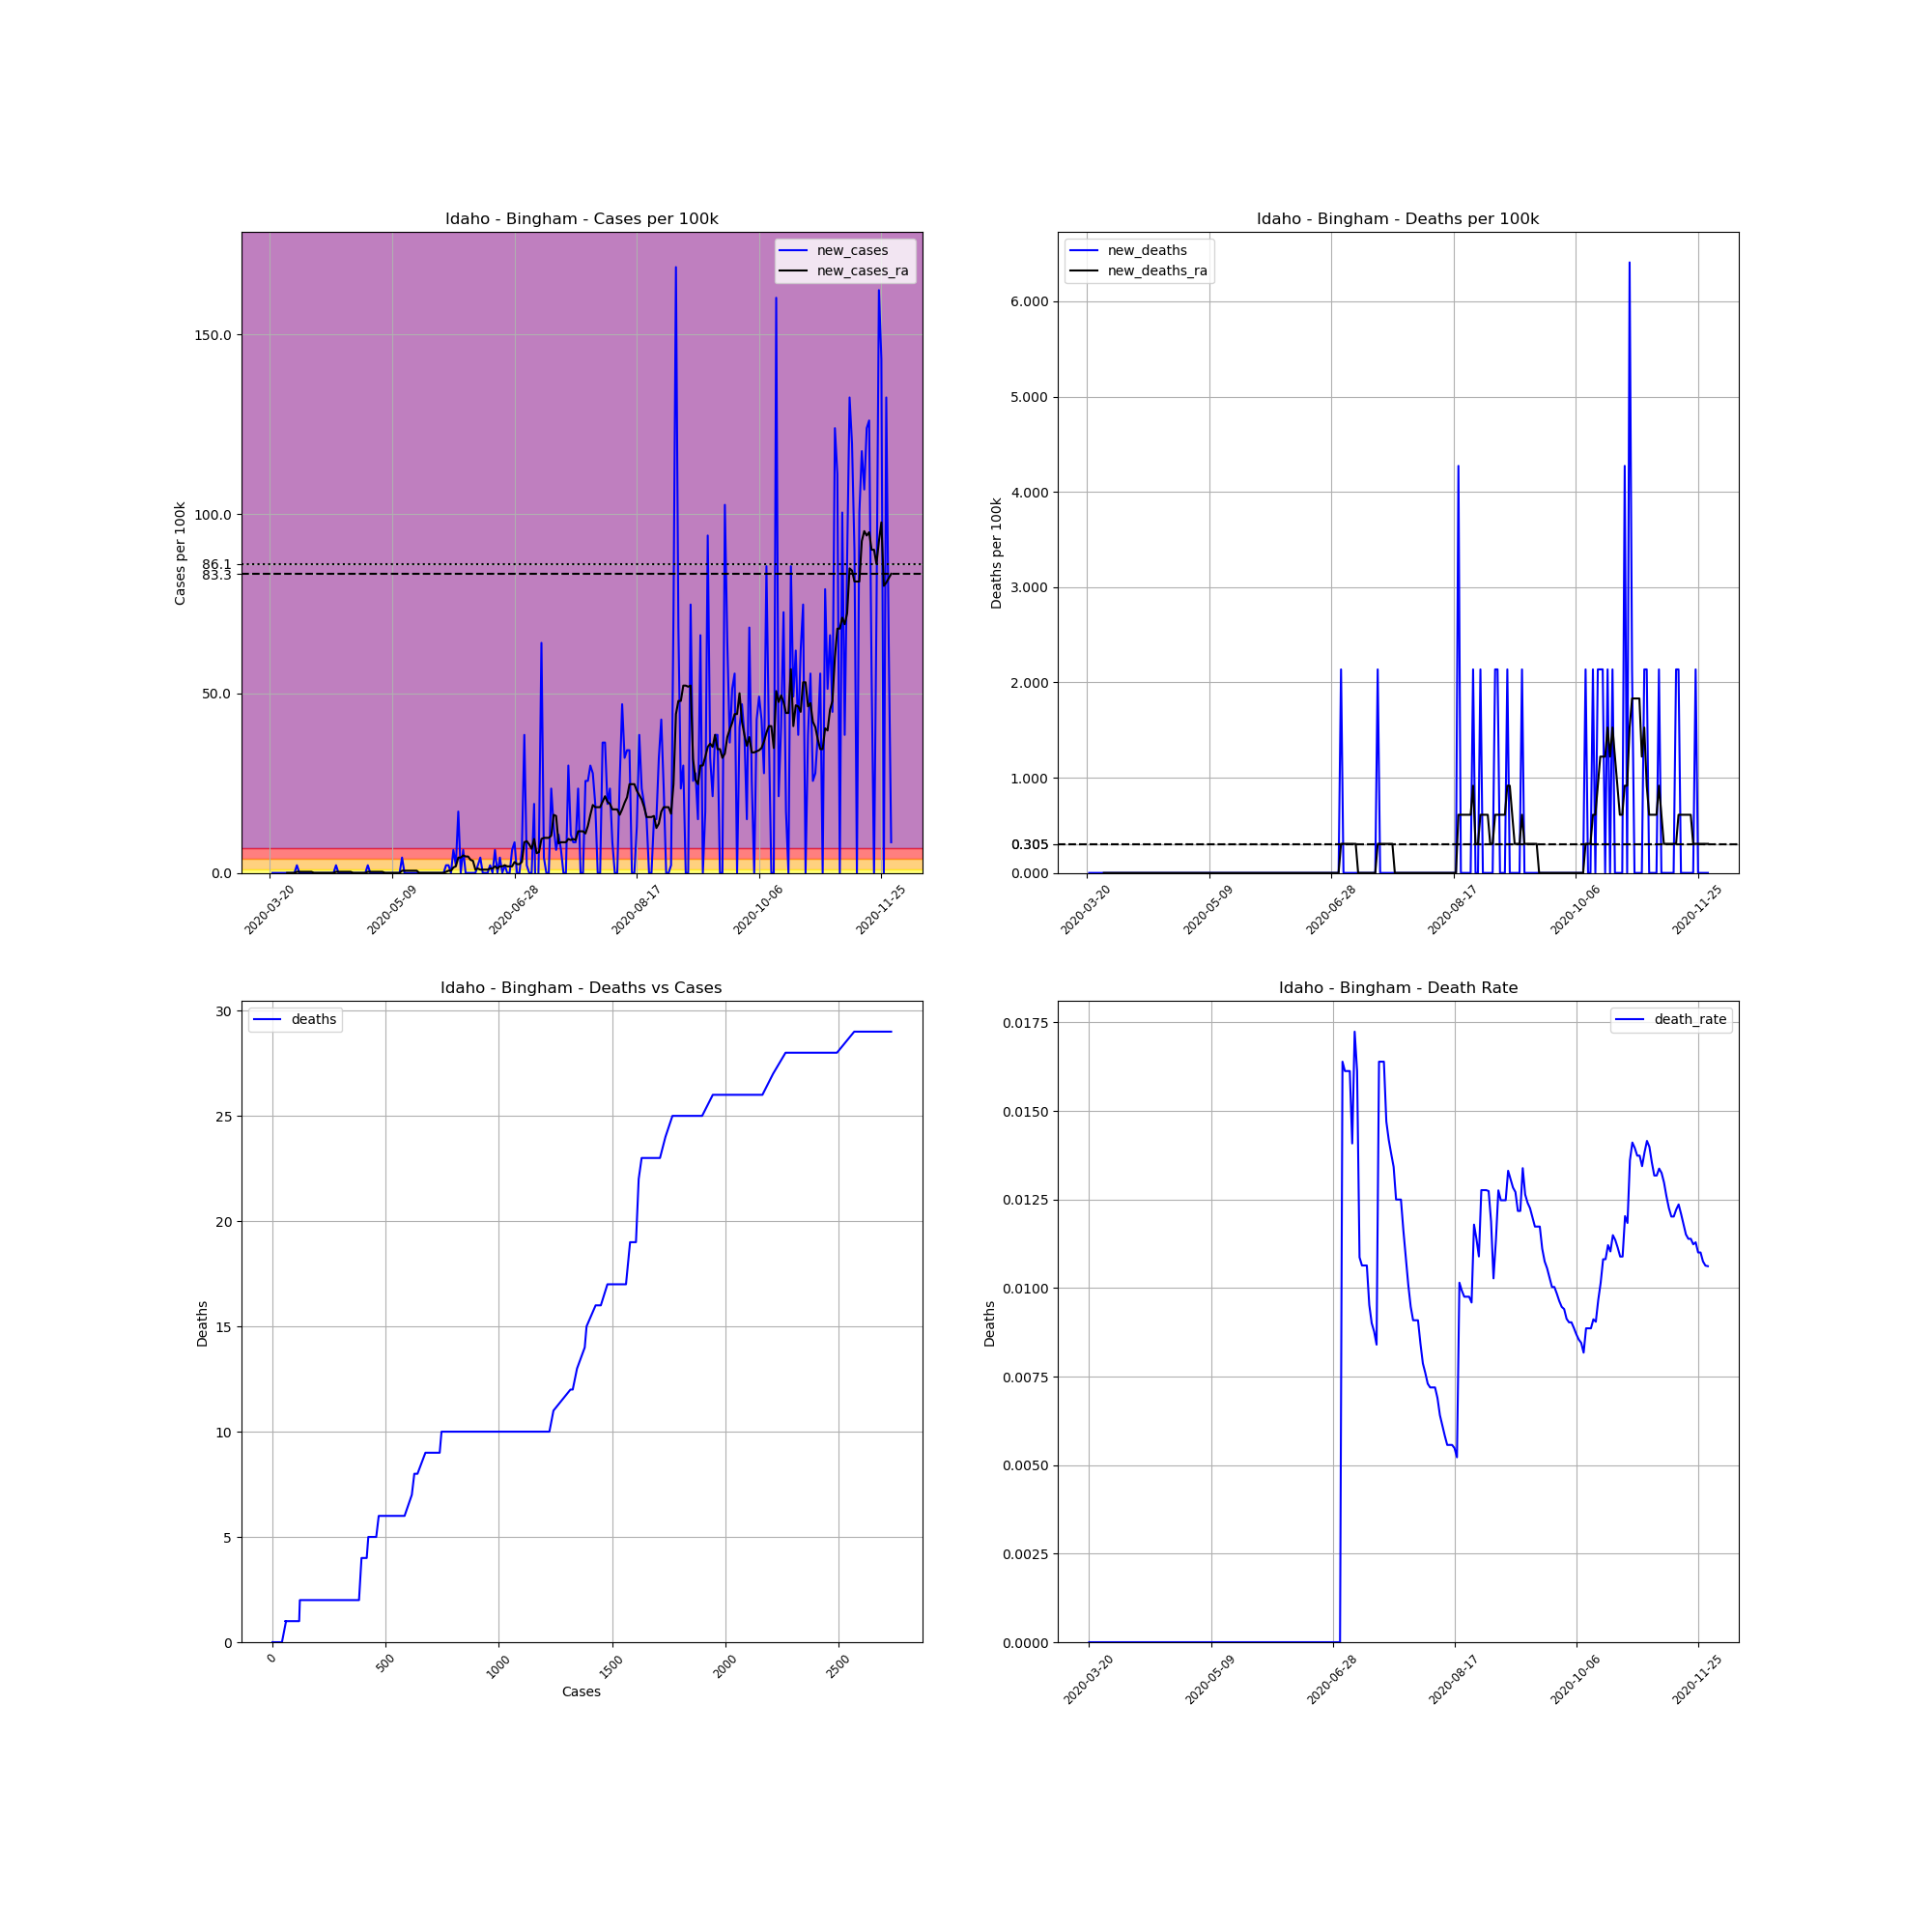

Source data for this figure (header and first rows):
, date, county, state, fips, cases, deaths, COUNTY, STNAME, CTYNAME, POPESTIMATE2019, cases_per_100k, deaths_per_100k, death_rate, new_cases, new_deaths, new_cases_ra, new_deaths_ra
205256, 2020-03-20, Bingham, Idaho, 16011, 1, 0.0, 11, Idaho, Bingham, 46811, 2.136, 0.0, 0.0, , , , 
205257, 2020-03-21, Bingham, Idaho, 16011, 1, 0.0, 11, Idaho, Bingham, 46811, 2.136, 0.0, 0.0, 0.0, 0.0, , 
205258, 2020-03-22, Bingham, Idaho, 16011, 1, 0.0, 11, Idaho, Bingham, 46811, 2.136, 0.0, 0.0, 0.0, 0.0, , 
205259, 2020-03-23, Bingham, Idaho, 16011, 1, 0.0, 11, Idaho, Bingham, 46811, 2.136, 0.0, 0.0, 0.0, 0.0, , 
205260, 2020-03-24, Bingham, Idaho, 16011, 1, 0.0, 11, Idaho, Bingham, 46811, 2.136, 0.0, 0.0, 0.0, 0.0, , 
205261, 2020-03-25, Bingham, Idaho, 16011, 1, 0.0, 11, Idaho, Bingham, 46811, 2.136, 0.0, 0.0, 0.0, 0.0, , 
205262, 2020-03-26, Bingham, Idaho, 16011, 1, 0.0, 11, Idaho, Bingham, 46811, 2.136, 0.0, 0.0, 0.0, 0.0, , 
205263, 2020-03-27, Bingham, Idaho, 16011, 1, 0.0, 11, Idaho, Bingham, 46811, 2.136, 0.0, 0.0, 0.0, 0.0, 0.0, 0.0
205264, 2020-03-28, Bingham, Idaho, 16011, 1, 0.0, 11, Idaho, Bingham, 46811, 2.136, 0.0, 0.0, 0.0, 0.0, 0.0, 0.0
205265, 2020-03-29, Bingham, Idaho, 16011, 1, 0.0, 11, Idaho, Bingham, 46811, 2.136, 0.0, 0.0, 0.0, 0.0, 0.0, 0.0
205266, 2020-03-30, Bingham, Idaho, 16011, 1, 0.0, 11, Idaho, Bingham, 46811, 2.136, 0.0, 0.0, 0.0, 0.0, 0.0, 0.0
205267, 2020-03-31, Bingham, Idaho, 16011, 2, 0.0, 11, Idaho, Bingham, 46811, 4.273, 0.0, 0.0, 2.136, 0.0, 0.3052, 0.0
205268, 2020-04-01, Bingham, Idaho, 16011, 2, 0.0, 11, Idaho, Bingham, 46811, 4.273, 0.0, 0.0, 0.0, 0.0, 0.3052, 0.0
205269, 2020-04-02, Bingham, Idaho, 16011, 2, 0.0, 11, Idaho, Bingham, 46811, 4.273, 0.0, 0.0, 0.0, 0.0, 0.3052, 0.0
205270, 2020-04-03, Bingham, Idaho, 16011, 2, 0.0, 11, Idaho, Bingham, 46811, 4.273, 0.0, 0.0, 0.0, 0.0, 0.3052, 0.0
205271, 2020-04-04, Bingham, Idaho, 16011, 2, 0.0, 11, Idaho, Bingham, 46811, 4.273, 0.0, 0.0, 0.0, 0.0, 0.3052, 0.0
205272, 2020-04-05, Bingham, Idaho, 16011, 2, 0.0, 11, Idaho, Bingham, 46811, 4.273, 0.0, 0.0, 0.0, 0.0, 0.3052, 0.0
205273, 2020-04-06, Bingham, Idaho, 16011, 2, 0.0, 11, Idaho, Bingham, 46811, 4.273, 0.0, 0.0, 0.0, 0.0, 0.3052, 0.0
205274, 2020-04-07, Bingham, Idaho, 16011, 2, 0.0, 11, Idaho, Bingham, 46811, 4.273, 0.0, 0.0, 0.0, 0.0, 0.0, 0.0
205275, 2020-04-08, Bingham, Idaho, 16011, 2, 0.0, 11, Idaho, Bingham, 46811, 4.273, 0.0, 0.0, 0.0, 0.0, 0.0, 0.0
205276, 2020-04-09, Bingham, Idaho, 16011, 2, 0.0, 11, Idaho, Bingham, 46811, 4.273, 0.0, 0.0, 0.0, 0.0, 0.0, 0.0
205277, 2020-04-10, Bingham, Idaho, 16011, 2, 0.0, 11, Idaho, Bingham, 46811, 4.273, 0.0, 0.0, 0.0, 0.0, 0.0, 0.0
205278, 2020-04-11, Bingham, Idaho, 16011, 2, 0.0, 11, Idaho, Bingham, 46811, 4.273, 0.0, 0.0, 0.0, 0.0, 0.0, 0.0
205279, 2020-04-12, Bingham, Idaho, 16011, 2, 0.0, 11, Idaho, Bingham, 46811, 4.273, 0.0, 0.0, 0.0, 0.0, 0.0, 0.0
205280, 2020-04-13, Bingham, Idaho, 16011, 2, 0.0, 11, Idaho, Bingham, 46811, 4.273, 0.0, 0.0, 0.0, 0.0, 0.0, 0.0
205281, 2020-04-14, Bingham, Idaho, 16011, 2, 0.0, 11, Idaho, Bingham, 46811, 4.273, 0.0, 0.0, 0.0, 0.0, 0.0, 0.0
205282, 2020-04-15, Bingham, Idaho, 16011, 2, 0.0, 11, Idaho, Bingham, 46811, 4.273, 0.0, 0.0, 0.0, 0.0, 0.0, 0.0
205283, 2020-04-16, Bingham, Idaho, 16011, 3, 0.0, 11, Idaho, Bingham, 46811, 6.409, 0.0, 0.0, 2.136, 0.0, 0.3052, 0.0
205284, 2020-04-17, Bingham, Idaho, 16011, 3, 0.0, 11, Idaho, Bingham, 46811, 6.409, 0.0, 0.0, 0.0, 0.0, 0.3052, 0.0
205285, 2020-04-18, Bingham, Idaho, 16011, 3, 0.0, 11, Idaho, Bingham, 46811, 6.409, 0.0, 0.0, 0.0, 0.0, 0.3052, 0.0
205286, 2020-04-19, Bingham, Idaho, 16011, 3, 0.0, 11, Idaho, Bingham, 46811, 6.409, 0.0, 0.0, 0.0, 0.0, 0.3052, 0.0
205287, 2020-04-20, Bingham, Idaho, 16011, 3, 0.0, 11, Idaho, Bingham, 46811, 6.409, 0.0, 0.0, 0.0, 0.0, 0.3052, 0.0
205288, 2020-04-21, Bingham, Idaho, 16011, 3, 0.0, 11, Idaho, Bingham, 46811, 6.409, 0.0, 0.0, 0.0, 0.0, 0.3052, 0.0
205289, 2020-04-22, Bingham, Idaho, 16011, 3, 0.0, 11, Idaho, Bingham, 46811, 6.409, 0.0, 0.0, 0.0, 0.0, 0.3052, 0.0
205290, 2020-04-23, Bingham, Idaho, 16011, 3, 0.0, 11, Idaho, Bingham, 46811, 6.409, 0.0, 0.0, 0.0, 0.0, 0.0, 0.0
205291, 2020-04-24, Bingham, Idaho, 16011, 3, 0.0, 11, Idaho, Bingham, 46811, 6.409, 0.0, 0.0, 0.0, 0.0, 0.0, 0.0
205292, 2020-04-25, Bingham, Idaho, 16011, 3, 0.0, 11, Idaho, Bingham, 46811, 6.409, 0.0, 0.0, 0.0, 0.0, 0.0, 0.0
205293, 2020-04-26, Bingham, Idaho, 16011, 3, 0.0, 11, Idaho, Bingham, 46811, 6.409, 0.0, 0.0, 0.0, 0.0, 0.0, 0.0
205294, 2020-04-27, Bingham, Idaho, 16011, 3, 0.0, 11, Idaho, Bingham, 46811, 6.409, 0.0, 0.0, 0.0, 0.0, 0.0, 0.0
205295, 2020-04-28, Bingham, Idaho, 16011, 3, 0.0, 11, Idaho, Bingham, 46811, 6.409, 0.0, 0.0, 0.0, 0.0, 0.0, 0.0
205296, 2020-04-29, Bingham, Idaho, 16011, 4, 0.0, 11, Idaho, Bingham, 46811, 8.545, 0.0, 0.0, 2.136, 0.0, 0.3052, 0.0
205297, 2020-04-30, Bingham, Idaho, 16011, 4, 0.0, 11, Idaho, Bingham, 46811, 8.545, 0.0, 0.0, 0.0, 0.0, 0.3052, 0.0
205298, 2020-05-01, Bingham, Idaho, 16011, 4, 0.0, 11, Idaho, Bingham, 46811, 8.545, 0.0, 0.0, 0.0, 0.0, 0.3052, 0.0
205299, 2020-05-02, Bingham, Idaho, 16011, 4, 0.0, 11, Idaho, Bingham, 46811, 8.545, 0.0, 0.0, 0.0, 0.0, 0.3052, 0.0
205300, 2020-05-03, Bingham, Idaho, 16011, 4, 0.0, 11, Idaho, Bingham, 46811, 8.545, 0.0, 0.0, 0.0, 0.0, 0.3052, 0.0
205301, 2020-05-04, Bingham, Idaho, 16011, 4, 0.0, 11, Idaho, Bingham, 46811, 8.545, 0.0, 0.0, 0.0, 0.0, 0.3052, 0.0
205302, 2020-05-05, Bingham, Idaho, 16011, 4, 0.0, 11, Idaho, Bingham, 46811, 8.545, 0.0, 0.0, 0.0, 0.0, 0.3052, 0.0
205303, 2020-05-06, Bingham, Idaho, 16011, 4, 0.0, 11, Idaho, Bingham, 46811, 8.545, 0.0, 0.0, 0.0, 0.0, 0.0, 0.0
205304, 2020-05-07, Bingham, Idaho, 16011, 4, 0.0, 11, Idaho, Bingham, 46811, 8.545, 0.0, 0.0, 0.0, 0.0, 0.0, 0.0
205305, 2020-05-08, Bingham, Idaho, 16011, 4, 0.0, 11, Idaho, Bingham, 46811, 8.545, 0.0, 0.0, 0.0, 0.0, 0.0, 0.0
205306, 2020-05-09, Bingham, Idaho, 16011, 4, 0.0, 11, Idaho, Bingham, 46811, 8.545, 0.0, 0.0, 0.0, 0.0, 0.0, 0.0
205307, 2020-05-10, Bingham, Idaho, 16011, 4, 0.0, 11, Idaho, Bingham, 46811, 8.545, 0.0, 0.0, 0.0, 0.0, 0.0, 0.0
205308, 2020-05-11, Bingham, Idaho, 16011, 4, 0.0, 11, Idaho, Bingham, 46811, 8.545, 0.0, 0.0, 0.0, 0.0, 0.0, 0.0
205309, 2020-05-12, Bingham, Idaho, 16011, 4, 0.0, 11, Idaho, Bingham, 46811, 8.545, 0.0, 0.0, 0.0, 0.0, 0.0, 0.0
205310, 2020-05-13, Bingham, Idaho, 16011, 6, 0.0, 11, Idaho, Bingham, 46811, 12.82, 0.0, 0.0, 4.273, 0.0, 0.6104, 0.0
205311, 2020-05-14, Bingham, Idaho, 16011, 6, 0.0, 11, Idaho, Bingham, 46811, 12.82, 0.0, 0.0, 0.0, 0.0, 0.6104, 0.0
205312, 2020-05-15, Bingham, Idaho, 16011, 6, 0.0, 11, Idaho, Bingham, 46811, 12.82, 0.0, 0.0, 0.0, 0.0, 0.6104, 0.0
205313, 2020-05-16, Bingham, Idaho, 16011, 6, 0.0, 11, Idaho, Bingham, 46811, 12.82, 0.0, 0.0, 0.0, 0.0, 0.6104, 0.0
205314, 2020-05-17, Bingham, Idaho, 16011, 6, 0.0, 11, Idaho, Bingham, 46811, 12.82, 0.0, 0.0, 0.0, 0.0, 0.6104, 0.0
205315, 2020-05-18, Bingham, Idaho, 16011, 6, 0.0, 11, Idaho, Bingham, 46811, 12.82, 0.0, 0.0, 0.0, 0.0, 0.6104, 0.0
... 195 more rows
